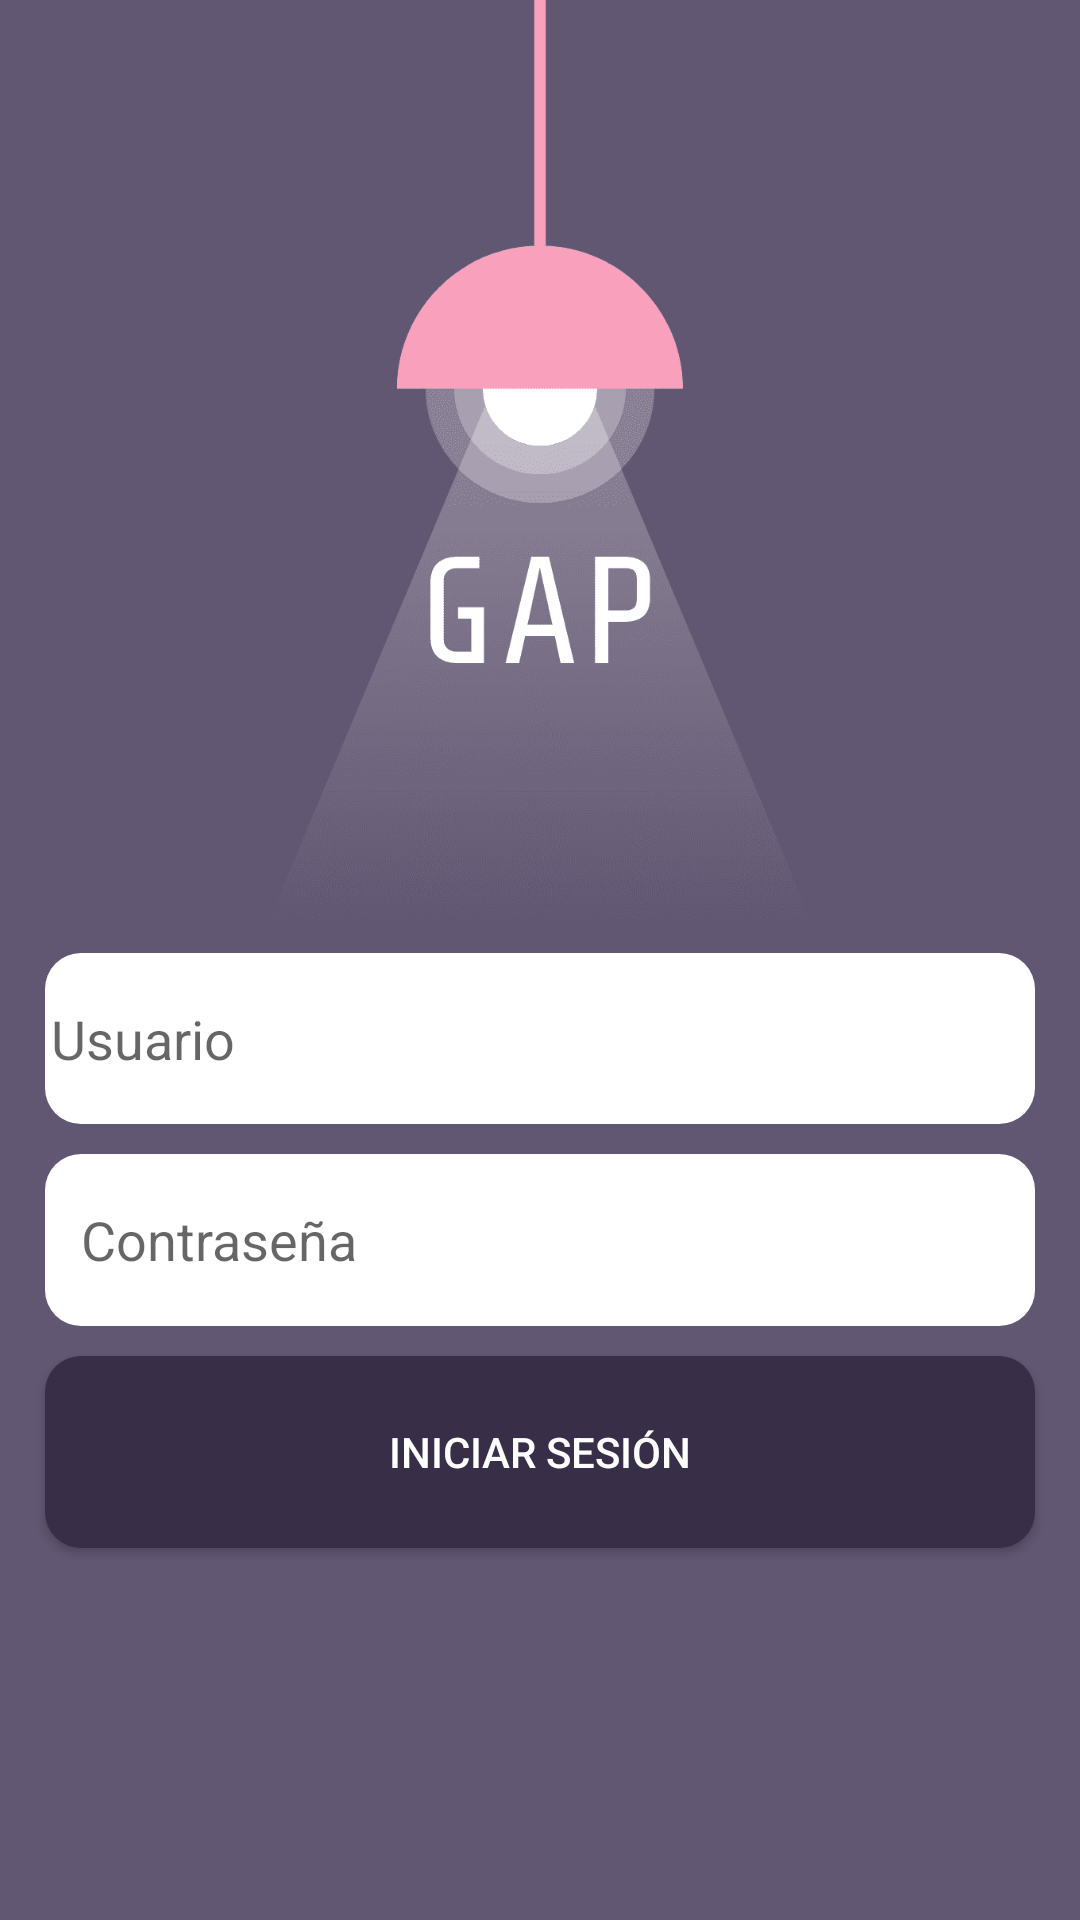

The Android layout XML behind this screen, and the referenced resources:
<!-- AndroidManifest.xml: application theme Theme.GAPMóvil -->
<!-- res/layout/activity_main.xml -->
<?xml version="1.0" encoding="utf-8"?>
<LinearLayout xmlns:android="http://schemas.android.com/apk/res/android"
    xmlns:app="http://schemas.android.com/apk/res-auto"
    xmlns:tools="http://schemas.android.com/tools"
    android:layout_width="match_parent"
    android:layout_height="match_parent"
    android:background="#625772"
    android:orientation="vertical"
    tools:context=".MainActivity">

    <ImageView
        android:id="@+id/imageViewLogo"
        android:layout_width="match_parent"
        android:layout_height="0dp"
        android:layout_weight="50"
        app:srcCompat="@drawable/logo" />

    <EditText
        android:id="@+id/usuario"
        android:layout_width="match_parent"
        android:layout_height="0dp"
        android:layout_weight="9"
        android:ems="10"
        android:inputType="textPersonName"

        android:hint="@string/user"
        android:layout_marginLeft="15dp"
        android:layout_marginRight="15dp"
        android:layout_marginBottom="10dp"

        android:drawableLeft="@drawable/usuario"
        android:drawablePadding="10dp"
        android:background="@drawable/edt_style"/>

    <EditText
        android:id="@+id/contraseña"
        android:layout_width="match_parent"
        android:layout_height="0dp"
        android:layout_weight="9"
        android:ems="10"
        android:inputType="textPassword"

        android:hint="@string/pass"
        android:layout_marginLeft="15dp"
        android:layout_marginRight="15dp"
        android:layout_marginBottom="10dp"

        android:drawableLeft="@drawable/pass"
        android:drawablePadding="18dp"
        android:paddingLeft="12dp"
        android:background="@drawable/edt_style"/>

    <Button
        android:id="@+id/login"
        android:layout_width="match_parent"
        android:layout_height="0dp"
        android:layout_marginLeft="15dp"

        android:layout_marginRight="15dp"
        android:layout_marginBottom="100dp"
        android:layout_weight="10"

        android:text="@string/acceder"
        android:textColor="@color/white"

        android:background="@drawable/btn_style"
        app:backgroundTint="@color/colorDarkPrimary"/>

    <TextView
        android:id="@+id/recuperar"
        android:layout_width="match_parent"
        android:layout_height="wrap_content"
        android:layout_marginBottom="5dp"
        android:gravity="center"
        android:text="@string/recuperar"
        android:textColor="@color/colorLightPrimary"
        android:visibility="invisible" />
</LinearLayout>
<!-- resources referenced by this layout -->
<resources>
  <color name="colorDarkPrimary">#382e47</color>
  <color name="colorLightPrimary">#9084a1</color>
  <color name="white">#FFFFFFFF</color>
  <!-- drawable btn_style (drawable) -->
  <?xml version="1.0" encoding="utf-8"?>
  <shape xmlns:android="http://schemas.android.com/apk/res/android">
      <solid android:color="@color/colorDarkPrimary"></solid>
      <corners android:radius="12dp"></corners>
  </shape>
  <!-- drawable edt_style (drawable) -->
  <?xml version="1.0" encoding="utf-8"?>
  <shape xmlns:android="http://schemas.android.com/apk/res/android">
      <solid android:color="@color/white"></solid>
      <padding
          android:right="2dp"
          android:left="2dp"
          android:bottom="5dp"
          android:top="5dp">
      </padding>
      <corners android:radius="12dp"></corners>
  </shape>
  <!-- drawable logo: png bitmap (drawable, 26505 bytes) -->
  <string name="acceder">Iniciar Sesión</string>
  <string name="pass">Contraseña</string>
  <string name="recuperar">¿Olvido su contraseña? Click Aquí</string>
  <string name="user">Usuario</string>
  <style name="Theme.GAPMóvil" parent="Theme.MaterialComponents.DayNight.DarkActionBar">
          
          <item name="colorPrimary">@color/purple_500</item>
          <item name="colorPrimaryVariant">@color/purple_700</item>
          <item name="colorOnPrimary">@color/white</item>
          
          <item name="colorSecondary">@color/teal_200</item>
          <item name="colorSecondaryVariant">@color/teal_700</item>
          <item name="colorOnSecondary">@color/black</item>
          
          <item name="android:statusBarColor" tools:targetApi="l">?attr/colorPrimaryVariant</item>
          
      </style>
  <color name="purple_500">#382e47</color>
  <color name="purple_700">#9084a1</color>
  <color name="teal_200">#FF03DAC5</color>
  <color name="teal_700">#FF018786</color>
  <color name="black">#FF000000</color>
</resources>
